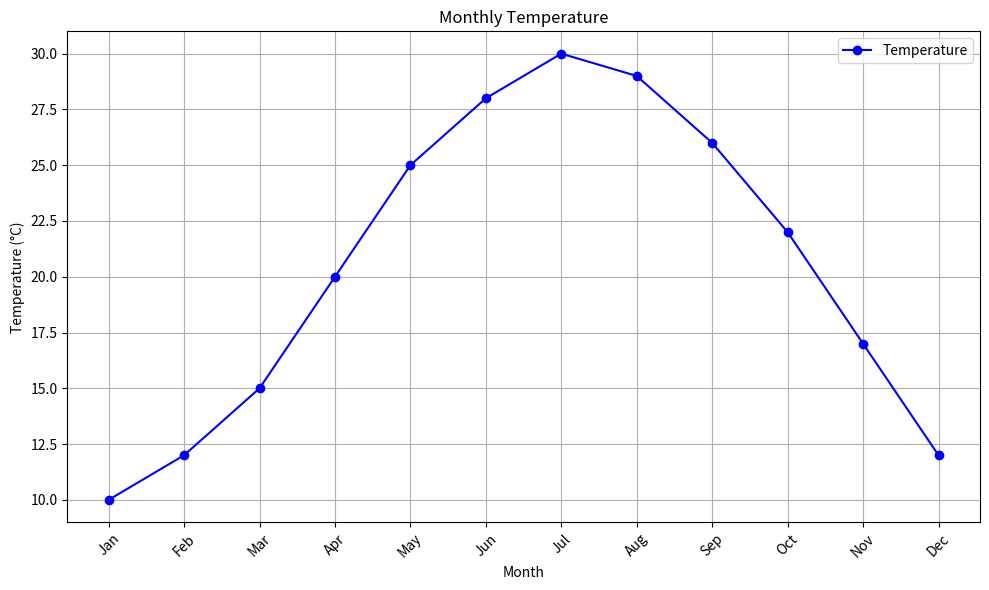
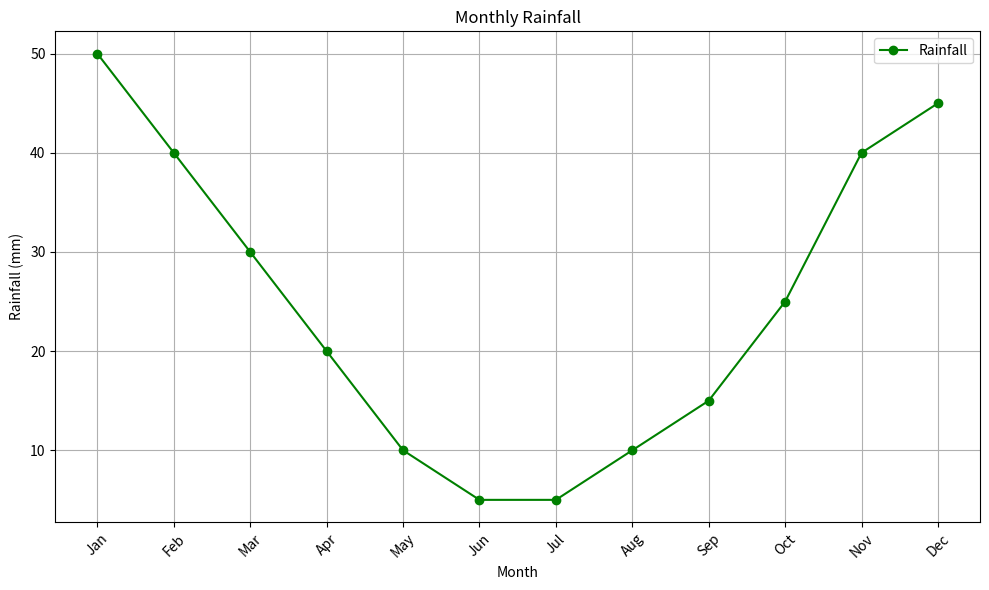
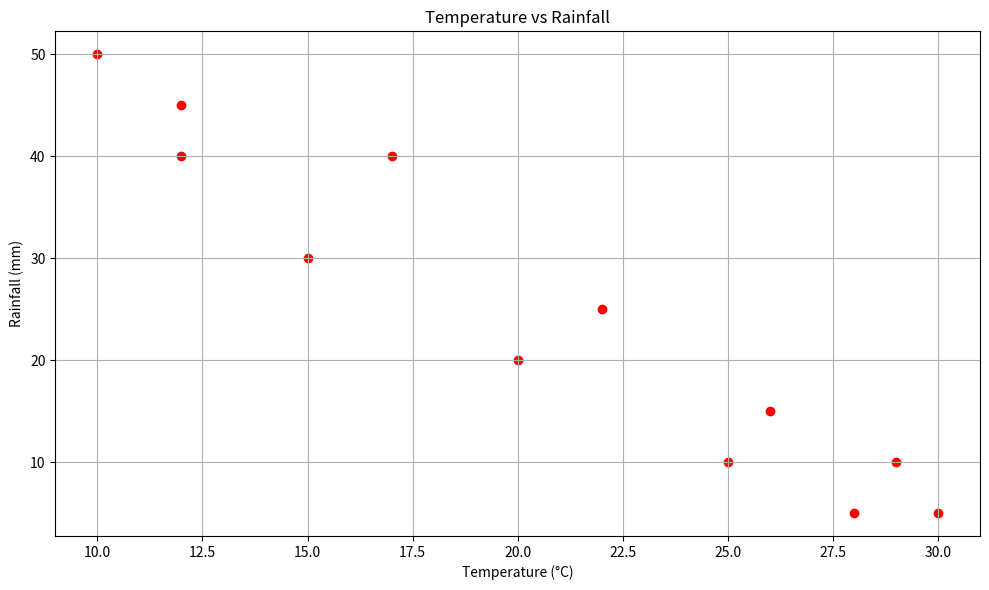

Source code (Python) for these figures, in order:
import pandas as pd
import matplotlib.pyplot as plt
data = {
    'Month': ['Jan', 'Feb', 'Mar', 'Apr', 'May', 'Jun', 'Jul', 'Aug', 'Sep', 'Oct', 'Nov', 'Dec'],
    'Temperature': [10, 12, 15, 20, 25, 28, 30, 29, 26, 22, 17, 12],
    'Rainfall': [50, 40, 30, 20, 10, 5, 5, 10, 15, 25, 40, 45]
}
df = pd.DataFrame(data)
print(df)
plt.figure(figsize=(10, 6))
plt.plot(df['Month'], df['Temperature'], marker='o', color='blue', label='Temperature')
plt.title('Monthly Temperature')
plt.xlabel('Month')
plt.ylabel('Temperature (°C)')
plt.xticks(rotation=45)
plt.grid(True)
plt.legend()
plt.tight_layout()
plt.show()

plt.figure(figsize=(10, 6))
plt.plot(df['Month'], df['Rainfall'], marker='o', color='green', label='Rainfall')
plt.title('Monthly Rainfall')
plt.xlabel('Month')
plt.ylabel('Rainfall (mm)')
plt.xticks(rotation=45)
plt.grid(True)
plt.legend()
plt.tight_layout()
plt.show()

plt.figure(figsize=(10, 6))
plt.scatter(df['Temperature'], df['Rainfall'], color='red')
plt.title('Temperature vs Rainfall')
plt.xlabel('Temperature (°C)')
plt.ylabel('Rainfall (mm)')
plt.grid(True)
plt.tight_layout()
plt.show()
